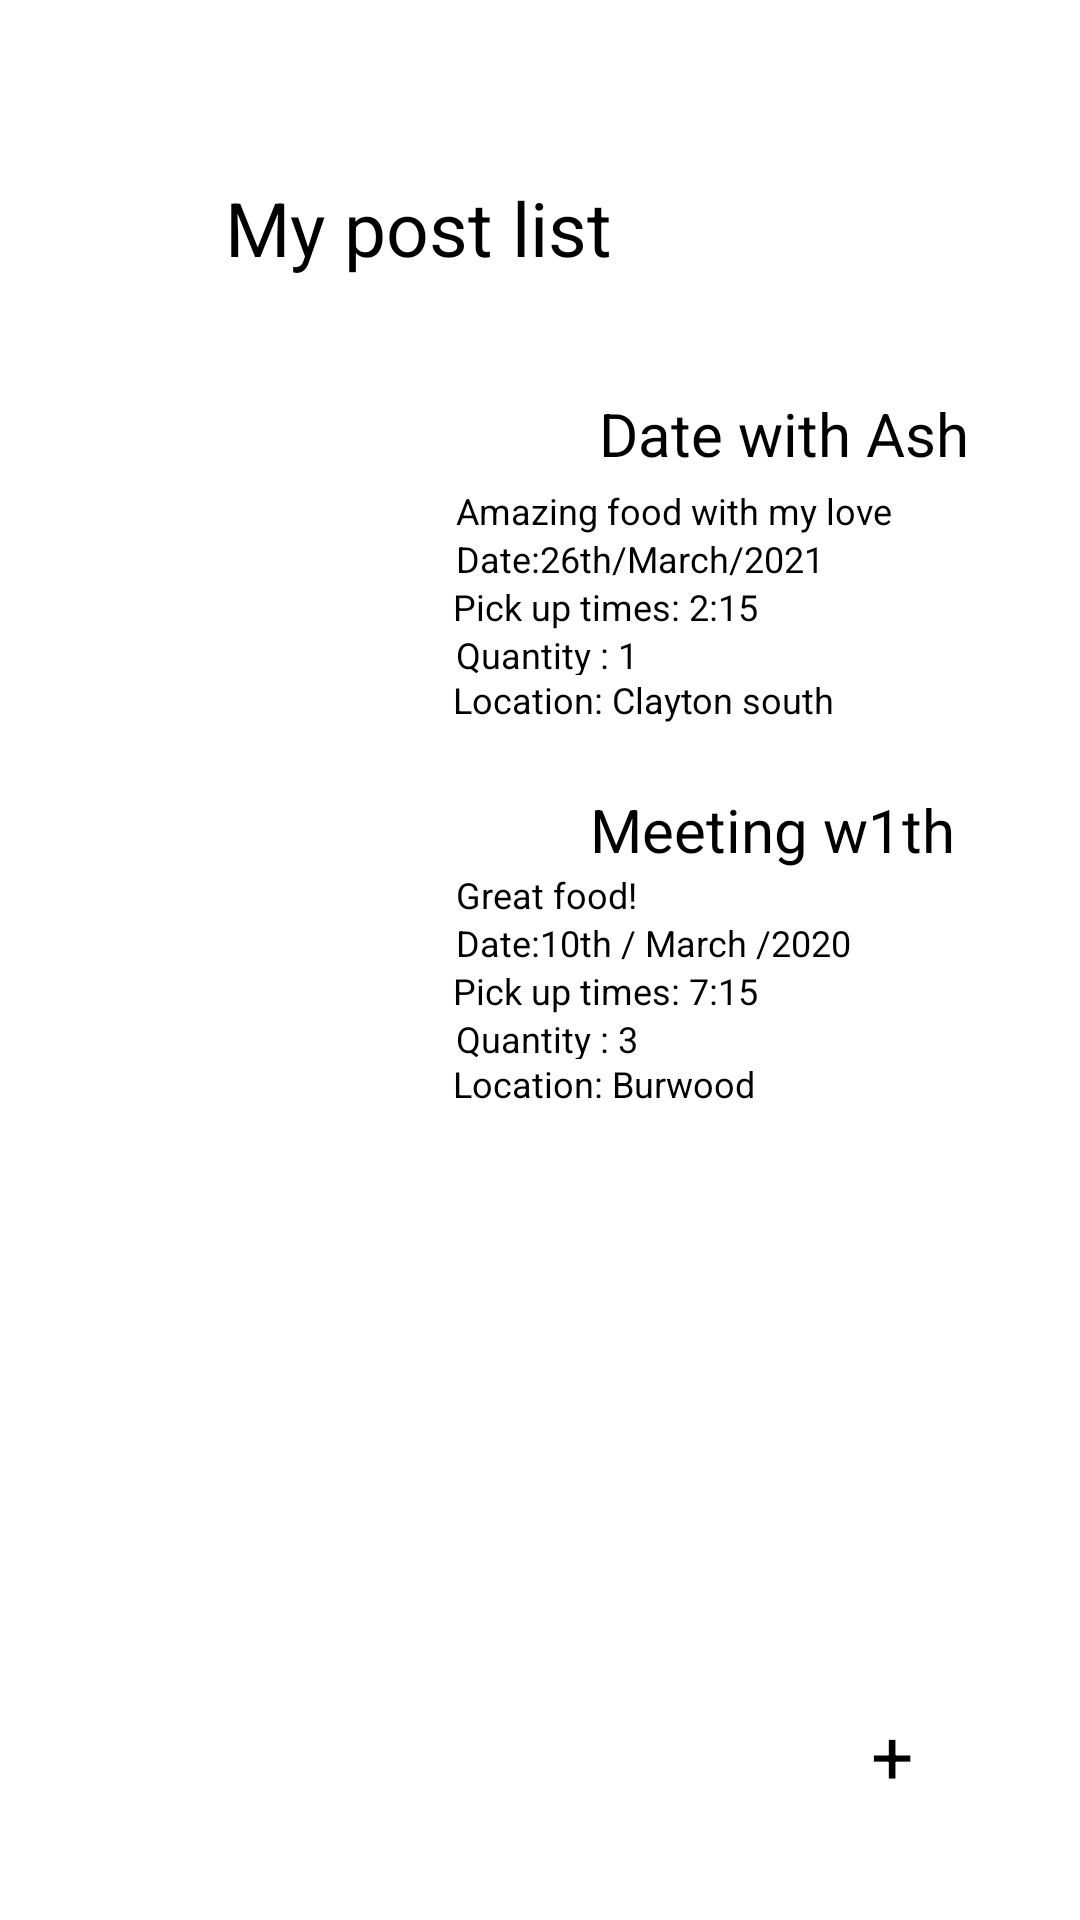

Layout XML and referenced resources for this Android screen:
<!-- AndroidManifest.xml: application theme Theme.Task61D -->
<!-- res/layout/mylist_page.xml -->
<?xml version="1.0" encoding="utf-8"?>
<androidx.constraintlayout.widget.ConstraintLayout xmlns:android="http://schemas.android.com/apk/res/android"
    xmlns:app="http://schemas.android.com/apk/res-auto"
    xmlns:tools="http://schemas.android.com/tools"

    android:layout_width="match_parent"
    android:layout_height="match_parent"
    android:padding="15dp">

    <Button
        android:id="@+id/add_new"
        android:layout_width="54dp"
        android:layout_height="53dp"
        android:layout_marginBottom="4dp"

        android:background="@drawable/round_button"

        android:text="+"
        android:textSize="25dp"
        app:layout_constraintBottom_toBottomOf="parent"
        app:layout_constraintEnd_toEndOf="parent"
        app:layout_constraintHorizontal_bias="0.997"
        app:layout_constraintStart_toStartOf="parent" />

    <TextView
        android:id="@+id/content7"
        android:layout_width="194dp"
        android:layout_height="24dp"

        android:text="Location: Clayton south"
        android:textSize="12dp"
        app:layout_constraintEnd_toEndOf="parent"
        app:layout_constraintTop_toBottomOf="@+id/content6" />

    <TextView
        android:id="@+id/content6"
        android:layout_width="193dp"
        android:layout_height="15dp"

        android:text="Quantity : 1 "
        android:textSize="12dp"
        app:layout_constraintEnd_toEndOf="parent"
        app:layout_constraintTop_toBottomOf="@+id/content8" />

    <TextView
        android:id="@+id/content8"
        android:layout_width="194dp"
        android:layout_height="16dp"

        android:text="Pick up times: 2:15"
        android:textSize="12dp"
        app:layout_constraintEnd_toEndOf="parent"
        app:layout_constraintTop_toBottomOf="@+id/content2" />

    <TextView
        android:id="@+id/content22"
        android:layout_width="194dp"
        android:layout_height="16dp"

        android:layout_marginTop="128dp"
        android:text="Pick up times: 7:15 "
        android:textSize="12dp"
        app:layout_constraintEnd_toEndOf="parent"
        app:layout_constraintTop_toBottomOf="@+id/content2" />

    <TextView
        android:id="@+id/content19"
        android:layout_width="193dp"
        android:layout_height="15dp"

        android:layout_marginTop="128dp"
        android:text="Quantity : 3"
        android:textSize="12dp"
        app:layout_constraintEnd_toEndOf="parent"
        app:layout_constraintTop_toBottomOf="@+id/content8" />

    <TextView
        android:id="@+id/content20"
        android:layout_width="193dp"
        android:layout_height="16dp"

        android:layout_marginTop="128dp"
        android:text="Date:10th / March /2020                           "
        android:textSize="12dp"
        app:layout_constraintEnd_toEndOf="parent"
        app:layout_constraintTop_toBottomOf="@+id/content3" />

    <TextView
        android:id="@+id/content21"
        android:layout_width="194dp"
        android:layout_height="21dp"

        android:layout_marginTop="128dp"
        android:text="Location: Burwood"
        android:textSize="12dp"
        app:layout_constraintEnd_toEndOf="parent"
        app:layout_constraintTop_toBottomOf="@+id/content6" />
    <Spinner
        android:id="@+id/spinner"
        android:layout_width="33dp"
        android:layout_height="31dp"
        app:layout_constraintBottom_toBottomOf="parent"
        app:layout_constraintEnd_toEndOf="parent"
        app:layout_constraintHorizontal_bias="0.0"
        app:layout_constraintStart_toStartOf="parent"

        app:layout_constraintTop_toTopOf="parent"
        app:layout_constraintVertical_bias="0.022" />


    <TextView
        android:id="@+id/content23"
        android:layout_width="193dp"
        android:layout_height="16dp"
        android:layout_marginTop="132dp"

        android:text="Great food!"
        android:textSize="12dp"
        app:layout_constraintEnd_toEndOf="parent"
        app:layout_constraintTop_toBottomOf="@+id/image_name3" />

    <TextView
        android:id="@+id/content2"
        android:layout_width="193dp"
        android:layout_height="16dp"

        android:text="Date:26th/March/2021"
        android:textSize="12dp"
        app:layout_constraintEnd_toEndOf="parent"
        app:layout_constraintTop_toBottomOf="@+id/content3" />

    <TextView
        android:id="@+id/recyclerView2"
        android:layout_width="218dp"
        android:layout_height="40dp"
        android:layout_marginTop="44dp"
        android:layout_marginEnd="52dp"
        android:layout_marginRight="52dp"
        android:text="My post list"
        android:textSize="25dp"
        app:layout_constraintEnd_toEndOf="parent"
        app:layout_constraintTop_toTopOf="parent" />

    <ImageView
        android:id="@+id/I1"
        android:layout_width="149dp"
        android:layout_height="120dp"
        android:layout_marginStart="16dp"
        android:layout_marginLeft="16dp"
        android:layout_marginTop="116dp"
        android:src="@mipmap/ic_launcher"
        app:layout_constraintStart_toStartOf="parent"
        app:layout_constraintTop_toTopOf="parent" />

    <ImageView
        android:id="@+id/I2"
        android:layout_width="149dp"
        android:layout_height="120dp"
        android:layout_marginStart="16dp"
        android:layout_marginLeft="16dp"
        android:layout_marginTop="248dp"
        android:src="@mipmap/ic_launcher"
        app:layout_constraintStart_toStartOf="parent"
        app:layout_constraintTop_toTopOf="parent" />

    <TextView
        android:id="@+id/content3"
        android:layout_width="193dp"
        android:layout_height="16dp"
        android:layout_marginTop="4dp"

        android:text="Amazing food with my love "
        android:textSize="12dp"
        app:layout_constraintEnd_toEndOf="parent"
        app:layout_constraintTop_toBottomOf="@+id/image_name3" />

    <TextView
        android:id="@+id/image_name3"
        android:layout_width="150dp"
        android:layout_height="27dp"
        android:layout_marginStart="24dp"
        android:layout_marginLeft="24dp"
        android:layout_marginTop="116dp"
        android:text="Date with Ash"
        android:textColor="@color/black"
        android:textSize="20dp"
        app:layout_constraintEnd_toEndOf="parent"
        app:layout_constraintStart_toEndOf="@+id/I1"
        app:layout_constraintTop_toTopOf="parent" />

    <TextView
        android:id="@+id/image_name"
        android:layout_width="156dp"
        android:layout_height="27dp"
        android:layout_marginStart="24dp"
        android:layout_marginLeft="24dp"
        android:layout_marginTop="248dp"
        android:text="Meeting w1th team"
        android:textColor="@color/black"
        android:textSize="20dp"
        app:layout_constraintEnd_toEndOf="parent"
        app:layout_constraintStart_toEndOf="@+id/I2"
        app:layout_constraintTop_toTopOf="parent" />


</androidx.constraintlayout.widget.ConstraintLayout>
<!-- resources referenced by this layout -->
<resources>

  <!-- not gathered from this repository: default colours our renderer supplied (Android Studio template values) -->
  <color name="black">#FF000000</color>
</resources>
